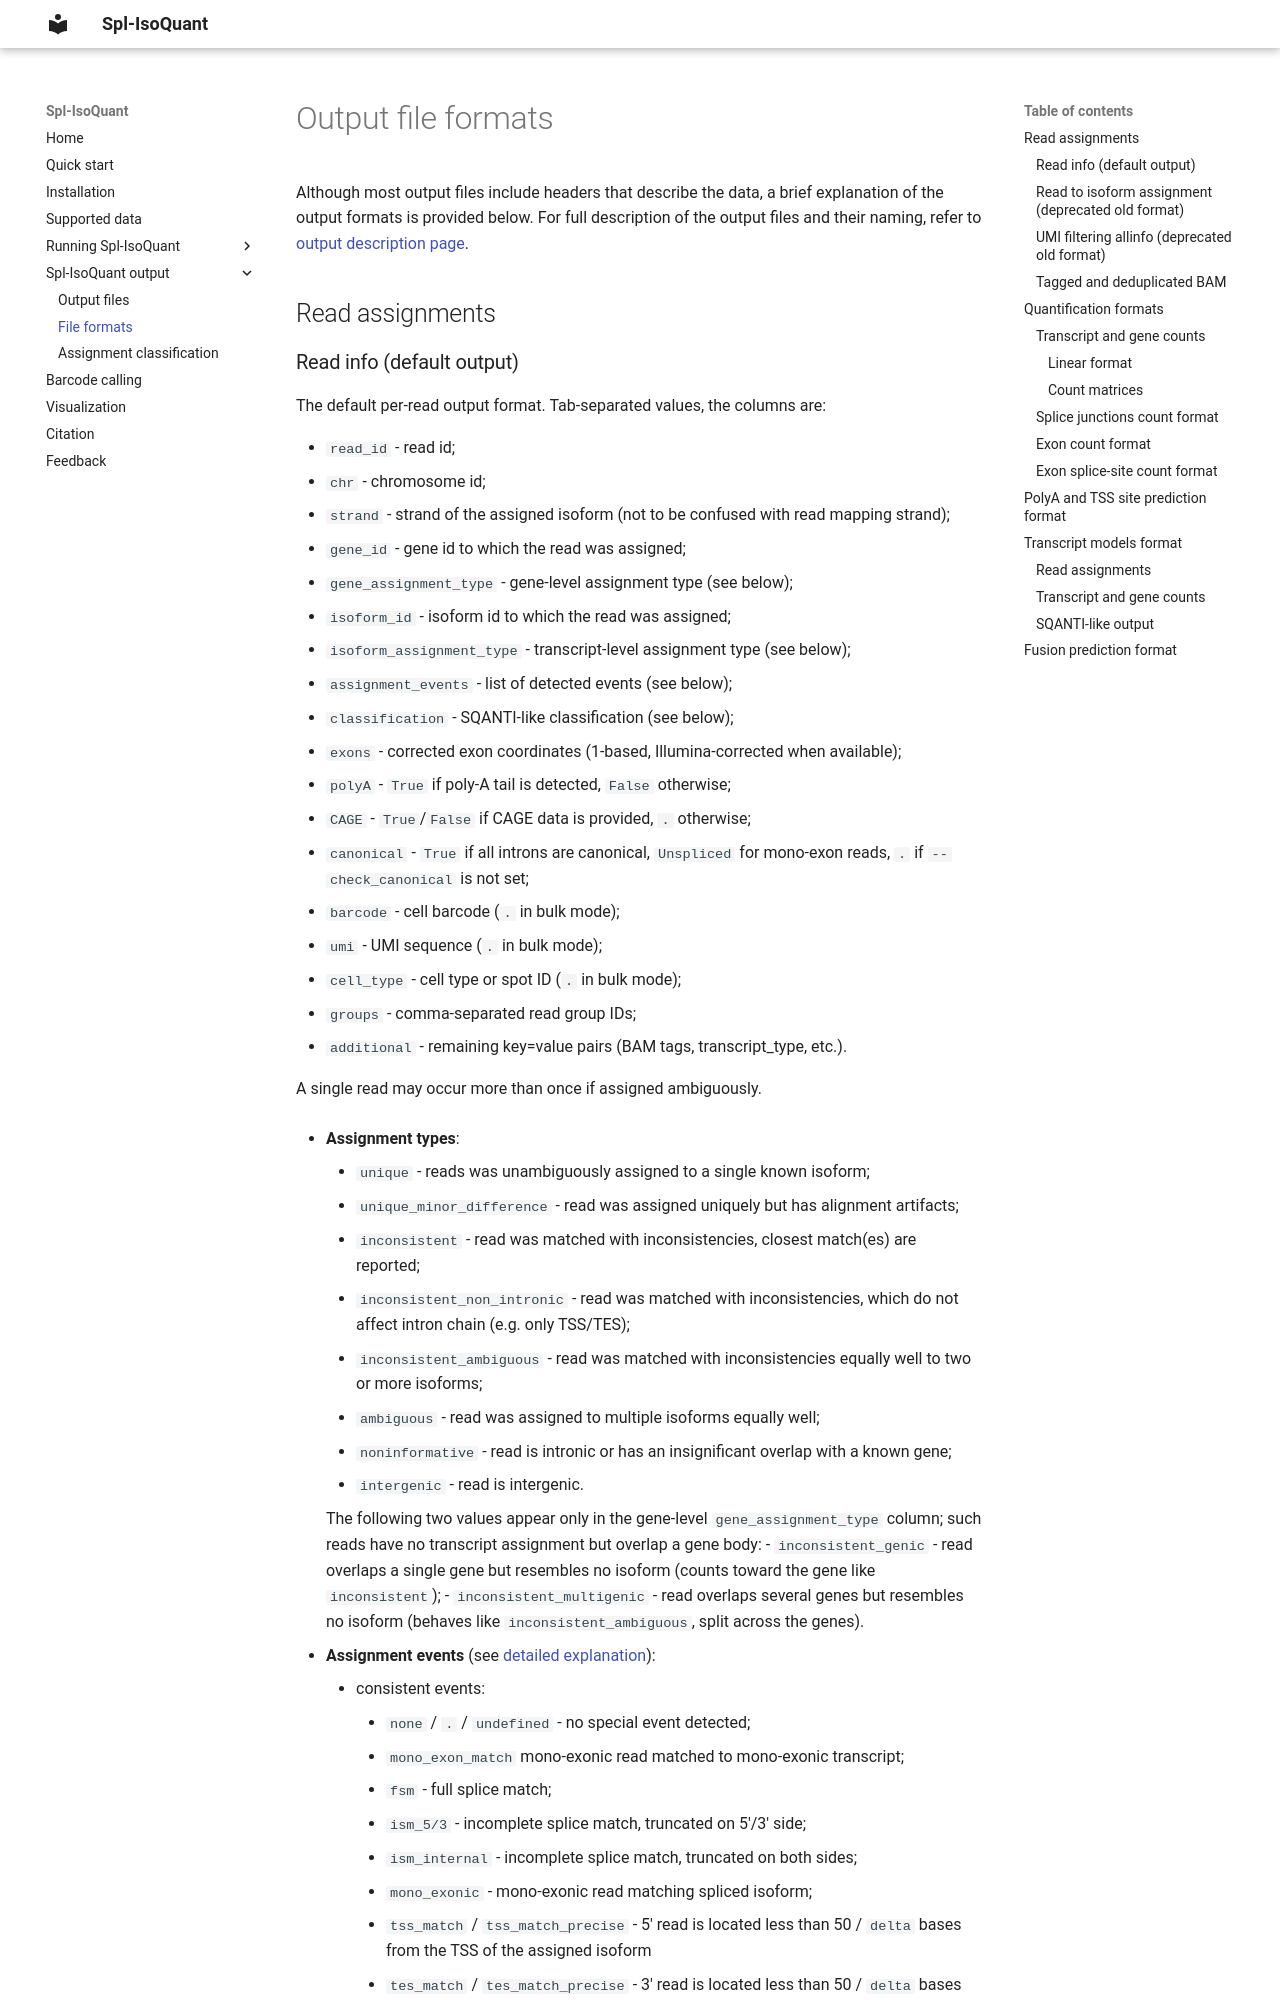

repository: algbio/spl-IsoQuant · page: formats.html · generator: mkdocs

# Output file formats

Although most output files include headers that describe the data, a brief explanation of the output formats is provided below.
For full description of the output files and their naming, refer to [output description page](output.md).

## Read assignments
